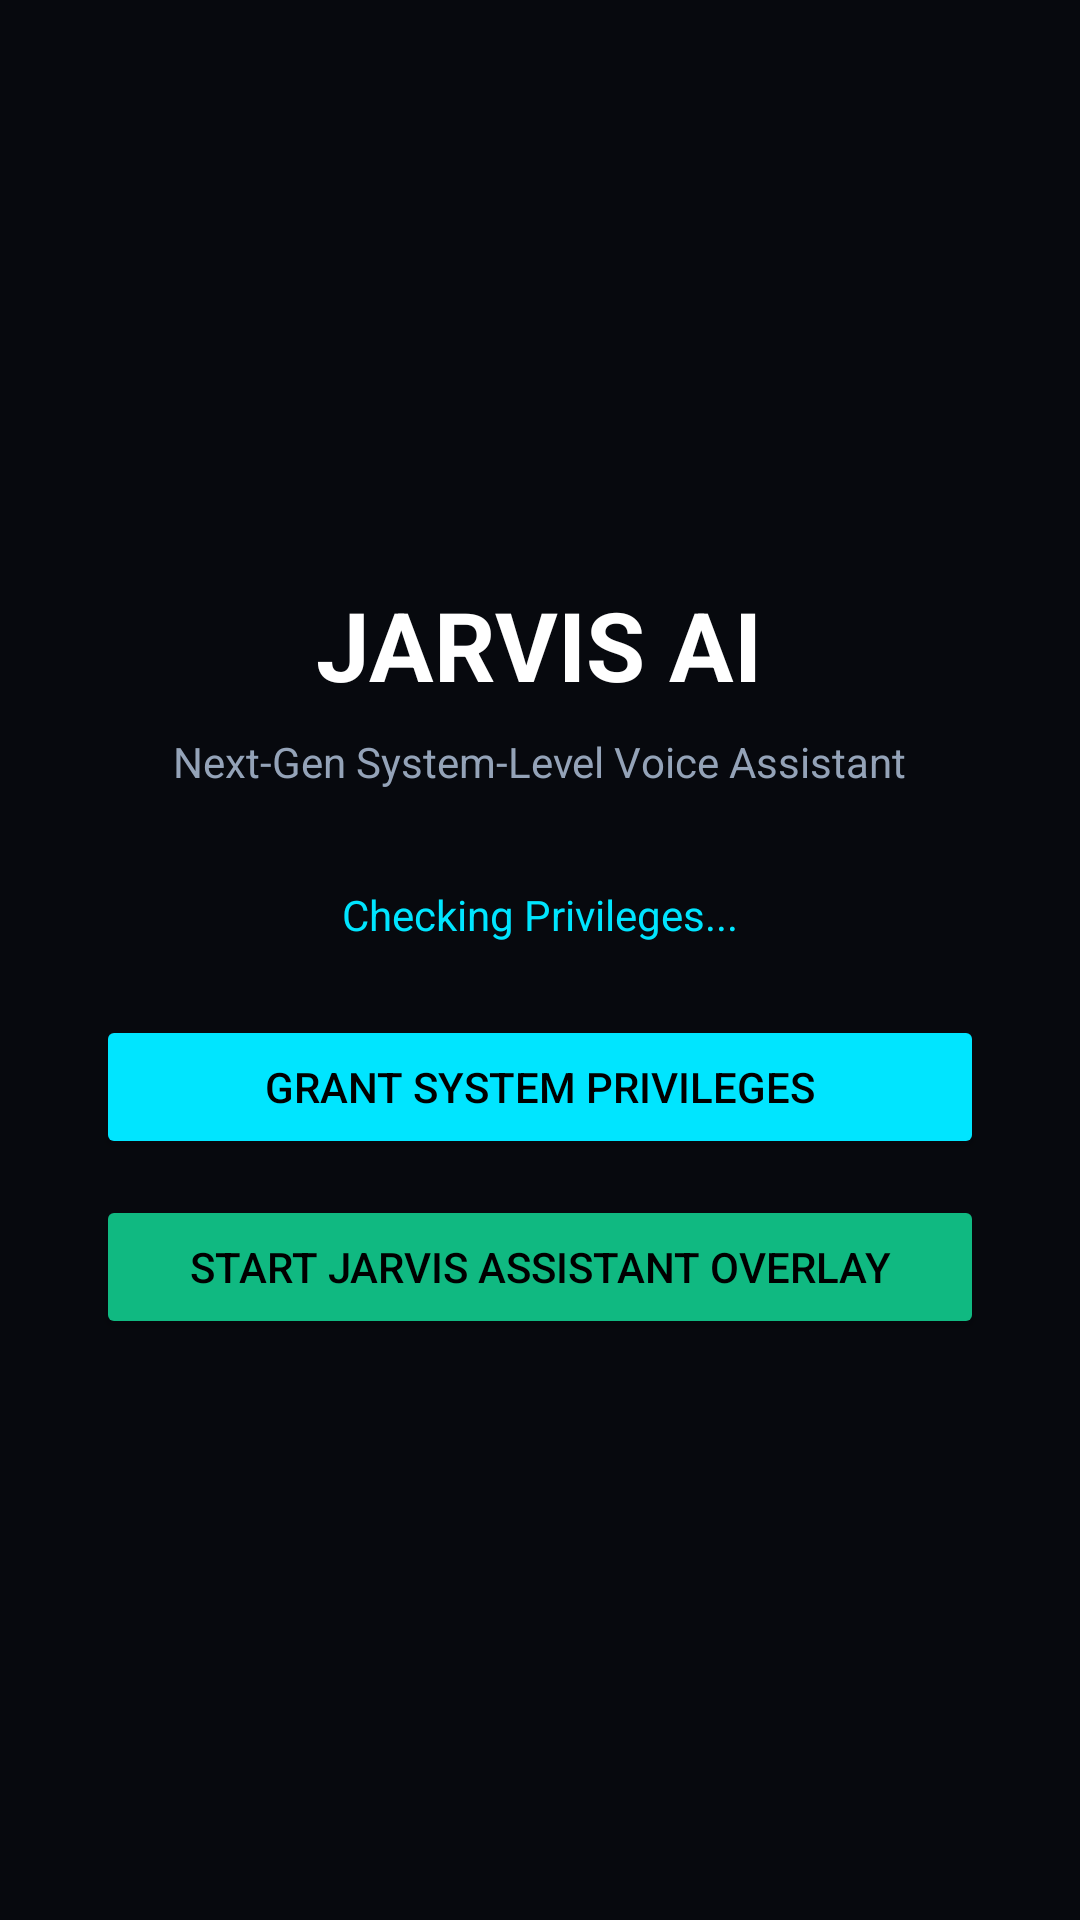

Android layout source for this screen:
<!-- AndroidManifest.xml: application theme Theme.JarvisAI -->
<!-- res/layout/activity_main.xml -->
<?xml version="1.0" encoding="utf-8"?>
<LinearLayout xmlns:android="http://schemas.android.com/apk/res/android"
    android:layout_width="match_parent"
    android:layout_height="match_parent"
    android:background="#07090E"
    android:gravity="center"
    android:orientation="vertical"
    android:padding="32dp">

    <TextView
        android:layout_width="wrap_content"
        android:layout_height="wrap_content"
        android:text="JARVIS AI"
        android:textColor="#FFFFFF"
        android:textSize="32sp"
        android:textStyle="bold" />

    <TextView
        android:layout_width="wrap_content"
        android:layout_height="wrap_content"
        android:layout_marginTop="8dp"
        android:text="Next-Gen System-Level Voice Assistant"
        android:textColor="#94A3B8"
        android:textSize="14sp" />

    <TextView
        android:id="@+id/tv_service_status"
        android:layout_width="wrap_content"
        android:layout_height="wrap_content"
        android:layout_marginTop="32dp"
        android:text="Checking Privileges..."
        android:textColor="#00E5FF"
        android:textSize="14sp" />

    <Button
        android:id="@+id/btn_grant_permissions"
        android:layout_width="match_parent"
        android:layout_height="wrap_content"
        android:layout_marginTop="24dp"
        android:backgroundTint="#00E5FF"
        android:text="Grant System Privileges"
        android:textColor="#000000" />

    <Button
        android:id="@+id/btn_toggle_service"
        android:layout_width="match_parent"
        android:layout_height="wrap_content"
        android:layout_marginTop="12dp"
        android:backgroundTint="#10B981"
        android:text="Start JARVIS Assistant Overlay"
        android:textColor="#000000" />

</LinearLayout>
<!-- resources referenced by this layout -->
<resources>
  <style name="Theme.JarvisAI" parent="Theme.MaterialComponents.DayNight.NoActionBar">
          <item name="colorPrimary">@color/jarvis_cyan</item>
          <item name="android:statusBarColor">@color/jarvis_bg</item>
          <item name="android:navigationBarColor">@color/jarvis_bg</item>
      </style>
  <color name="jarvis_cyan">#00E5FF</color>
  <color name="jarvis_bg">#07090E</color>
</resources>
